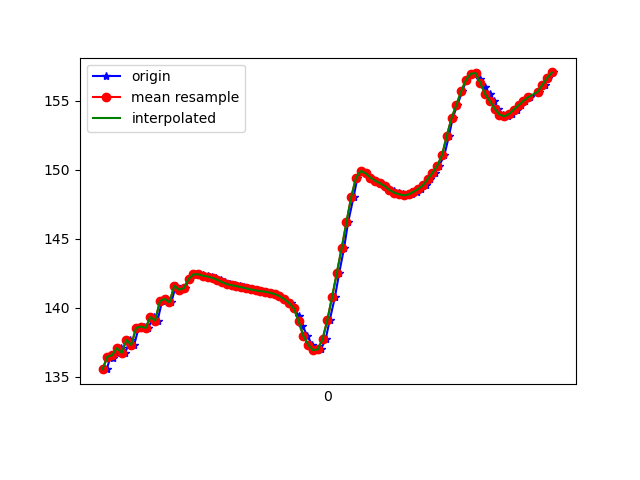

The data file committed next to this chart (first rows):
1617836805577, 532449128297237, 135.56592, 31.213402, -16.429823
1617836805594, 532449147528007, 136.5, 32.03, -16.73
1617836805604, 532449166758777, 136.4, 31.67, -16.59
1617836805619, 532449185989547, 136.8, 32.63, -16.61
1617836805638, 532449205220317, 137.1, 32.41, -17.03
1617836805655, 532449224451087, 136.7, 32.66, -16.78
1617836805675, 532449243681857, 137.7, 32.77, -17.63
1617836805692, 532449262912627, 137.3, 32.66, -17.16
1617836805711, 532449282143397, 138.5, 33.84, -17.8
1617836805732, 532449301374167, 138.6, 33.89, -17.44
1617836805750, 532449320604937, 138.5, 34.78, -16.76
1617836805775, 532449339835707, 139.3, 35.05, -17.2
1617836805790, 532449359066477, 139.1, 35.26, -16.53
1617836805809, 532449378297247, 140.5, 36.51, -17.03
1617836805826, 532449397528017, 140.7, 36.23, -16.65
1617836805848, 532449416758787, 140.4, 36.73, -15.8
1617836805866, 532449435989557, 141.6, 37.11, -16.41
1617836805886, 532449455220327, 141.3, 36.92, -15.59
1617836805905, 532449474451097, 141.4, 38, -15.08
1617836805922, 532449493681867, 142.1, 37.91, -15.58
1617836805941, 532449512912637, 142.4, 38.26, -15.47
1617836805962, 532449532143407, 142.5, 38.03, -15.27
1617836805979, 532449551374177, 142.4, 37.94, -14.94
1617836805999, 532449570604947, 142.3, 37.92, -14.62
1617836806017, 532449589835717, 142.3, 37.97, -14.33
1617836806035, 532449609066487, 142.2, 38, -14.04
1617836806057, 532449628297257, 142, 37.95, -13.76
1617836806074, 532449647528027, 141.9, 37.9, -13.47
1617836806093, 532449666758797, 141.7, 37.93, -13.22
1617836806112, 532449685989567, 141.6, 37.99, -13.02
1617836806133, 532449705220337, 141.6, 38.02, -12.84
1617836806150, 532449724451107, 141.5, 37.93, -12.65
1617836806170, 532449743681877, 141.4, 37.78, -12.47
1617836806191, 532449762912647, 141.3, 37.62, -12.3
1617836806209, 532449782143417, 141.3, 37.43, -12.2
1617836806226, 532449801374187, 141.2, 37.15, -12.18
1617836806246, 532449820604957, 141.2, 36.78, -12.24
1617836806268, 532449839835727, 141.1, 36.39, -12.35
1617836806284, 532449859066497, 141, 36.04, -12.48
1617836806304, 532449878297267, 140.9, 35.74, -12.59
1617836806321, 532449897528037, 140.6, 35.48, -12.66
1617836806347, 532449916758807, 140.4, 35.26, -12.68
1617836806360, 532449935989577, 140, 35.09, -12.56
1617836806382, 532449955220347, 139.4, 35.01, -12.23
1617836806396, 532449974451117, 138.7, 35.11, -11.7
1617836806417, 532449993681887, 138, 35.53, -11.02
1617836806436, 532450012912657, 137.3, 36.18, -10.32
1617836806454, 532450032143427, 136.9, 36.8, -9.705
1617836806473, 532450051374197, 137, 37.24, -9.358
1617836806493, 532450070604967, 137.7, 37.21, -9.529
1617836806510, 532450089835737, 139.1, 36.39, -10.33
1617836806532, 532450109066507, 140.8, 34.57, -11.67
1617836806550, 532450128297277, 142.5, 31.91, -13.57
1617836806570, 532450147528047, 144.3, 28.85, -16.22
1617836806587, 532450166758817, 146.2, 25.75, -19.88
1617836806610, 532450185989587, 148, 22.45, -24.39
1617836806626, 532450205220357, 149.4, 18.65, -29.21
1617836806645, 532450224451127, 149.9, 14.35, -33.93
1617836806664, 532450243681897, 149.7, 10.22, -38.5
1617836806683, 532450262912667, 149.4, 6.81, -42.95
1617836806702, 532450282271239, 149.2, 4.125, -47.16
... 38 more rows
